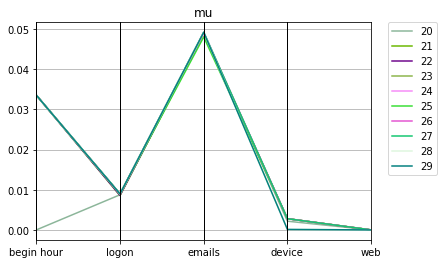

The table this chart was drawn from, first rows:
mu, Max_fit, Gen, Hof
0.1022, 59, 20, [0.0, 1.0, 0.008752268942595317, 0.04873…
0.1033, 60, 21, [0.033550792171481825, 1.0, 0.0085557198…
0.1033, 33, 22, [0.033550792171481825, 1.0, 0.0086042372…
0.1033, 36, 23, [0.033550792171481825, 1.0, 0.0089624031…
0.1033, 63, 24, [0.033550792171481825, 1.0, 0.0089624031…
0.103, 37, 25, [0.033550792171481825, 1.0, 0.0089624031…
0.1035, 67, 26, [0.033550792171481825, 1.0, 0.0089624031…
0.1035, 71, 27, [0.033550792171481825, 1.0, 0.0089977628…
0.1034, 68, 28, [0.033550792171481825, 1.0, 0.0089624031…
0.1034, 69, 29, [0.033550792171481825, 1.0, 0.0089624031…
